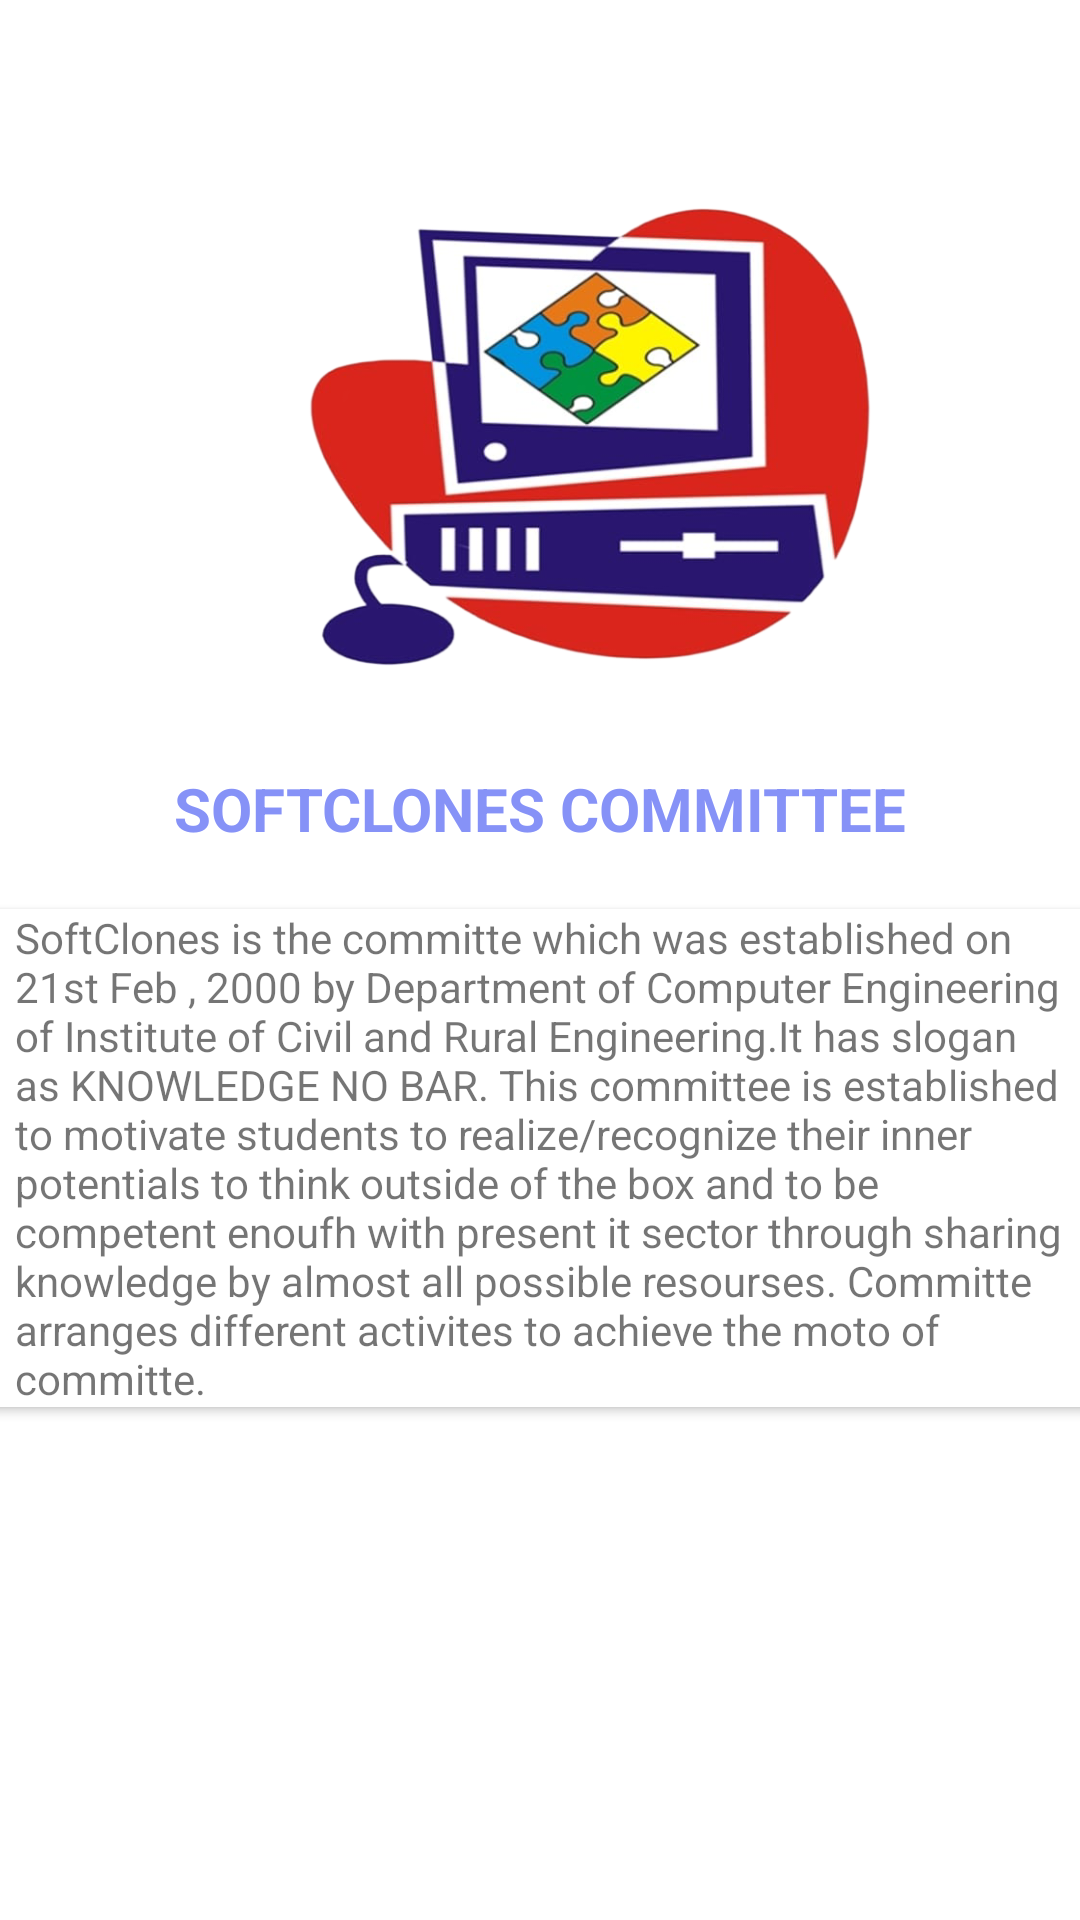

Here is an Android app screen rendered from its layout file. Give the layout XML and the strings, colors and styles it references.
<!-- AndroidManifest.xml: application theme Theme.NavBotDialog -->
<!-- res/layout/fragment_about.xml -->
<?xml version="1.0" encoding="utf-8"?>
<LinearLayout
    xmlns:android="http://schemas.android.com/apk/res/android"
    xmlns:tools="http://schemas.android.com/tools"
    android:layout_width="match_parent"
    android:layout_height="match_parent"
    android:orientation="vertical"
    tools:context=".about">


    <ImageView
        android:layout_width="195dp"
        android:layout_height="201dp"
        android:src="@drawable/softclones"
        android:layout_marginTop="45dp"
        android:layout_marginLeft="100dp"/>

    <TextView
        android:layout_width="wrap_content"
        android:layout_height="wrap_content"
        android:layout_gravity="center"
        android:text="SOFTCLONES COMMITTEE"
        android:textSize="20dp"
        android:layout_marginTop="10dp"
        android:textColor="@color/lavender"
        android:textStyle="bold"/>

    <androidx.cardview.widget.CardView
        android:layout_width="370dp"
        android:layout_height="wrap_content"
        android:layout_marginTop="20dp"
        android:layout_gravity="center">

        <TextView
            android:layout_width="350dp"
            android:layout_height="match_parent"
            android:layout_gravity="center"
            android:text="SoftClones is the committe which was established on 21st Feb , 2000 by Department of Computer Engineering of Institute of Civil and Rural Engineering.It has slogan as KNOWLEDGE NO BAR. This committee is established to motivate students to realize/recognize their inner potentials to think outside of the box and to be competent enoufh with present it sector through sharing knowledge by almost all possible resourses. Committe arranges different activites to achieve the moto of committe." />
    </androidx.cardview.widget.CardView>
</LinearLayout>
<!-- resources referenced by this layout -->
<resources>
  <color name="lavender">#8692f7</color>
  <!-- drawable softclones: png bitmap (drawable, 163637 bytes) -->
  <style name="Theme.NavBotDialog" parent="Theme.MaterialComponents.DayNight.NoActionBar">
          
          <item name="colorPrimary">@color/lavender</item>
          <item name="colorPrimaryVariant">@color/lavender</item>
          <item name="colorOnPrimary">@color/white</item>
          
          <item name="colorSecondary">@color/teal_200</item>
          <item name="colorSecondaryVariant">@color/teal_700</item>
          <item name="colorOnSecondary">@color/black</item>
          
          <item name="android:statusBarColor">?attr/colorPrimaryVariant</item>
          
      </style>
  <color name="white">#FFFFFFFF</color>
  <color name="teal_200">#FF03DAC5</color>
  <color name="teal_700">#FF018786</color>
  <color name="black">#FF000000</color>
</resources>
